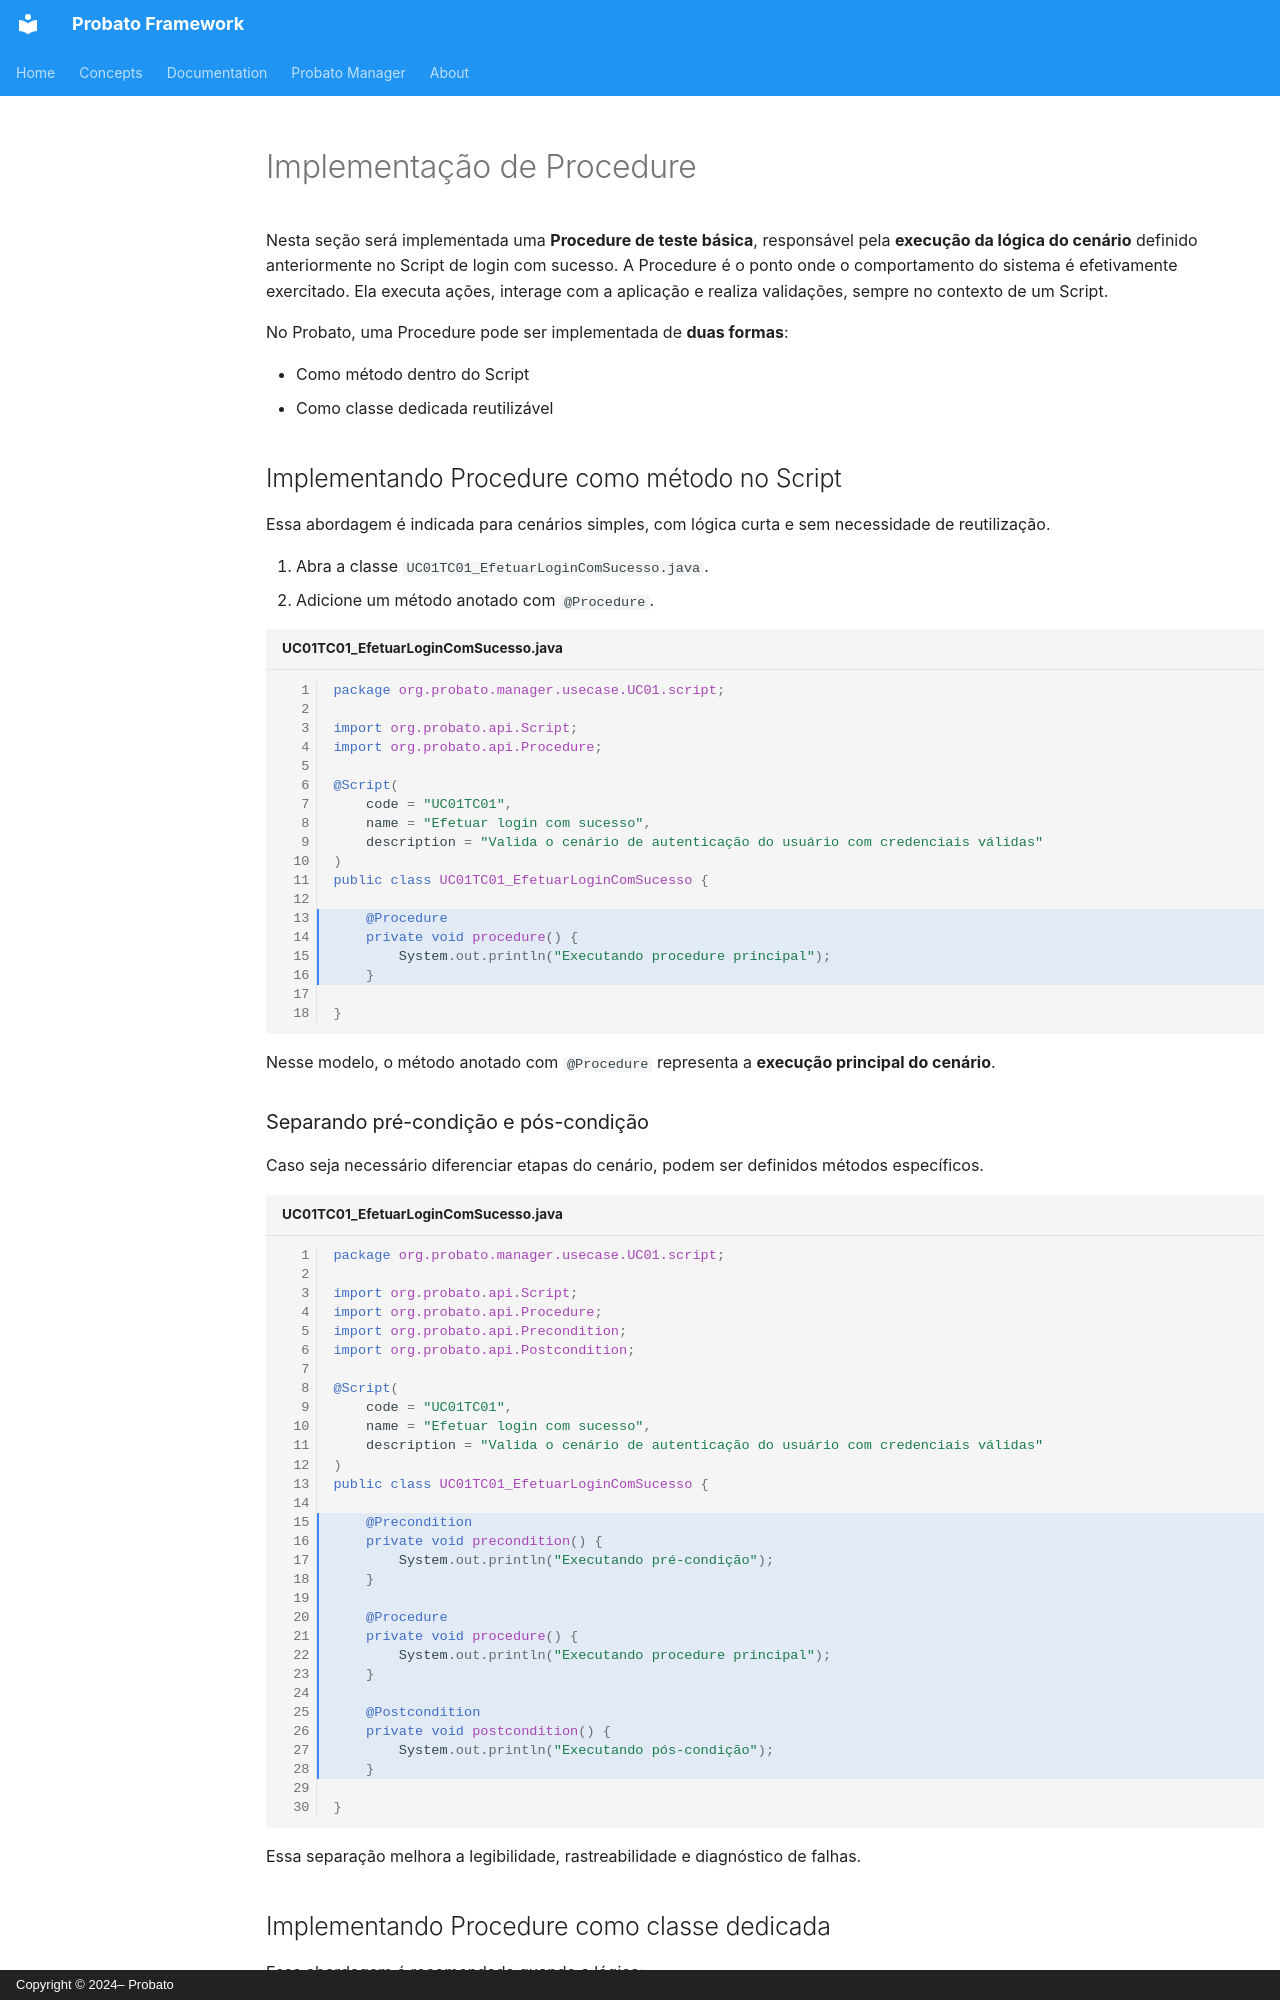

repository: probato-team/probato-documentation · page: documentation/procedure-implementation.pt-BR/index.html · generator: mkdocs · copyright: Copyright © 2024– Probato

# Implementação de Procedure

Nesta seção será implementada uma **Procedure de teste básica**, responsável pela **execução da lógica do cenário** definido anteriormente no Script de login com sucesso. A Procedure é o ponto onde o comportamento do sistema é efetivamente exercitado. Ela executa ações, interage com a aplicação e realiza validações, sempre no contexto de um Script.

No Probato, uma Procedure pode ser implementada de **duas formas**:

- Como método dentro do Script
- Como classe dedicada reutilizável

## Implementando Procedure como método no Script

Essa abordagem é indicada para cenários simples, com lógica curta e sem necessidade de reutilização.

1. Abra a classe `UC01TC01_EfetuarLoginComSucesso.java`.
2. Adicione um método anotado com `@Procedure`.

```java title="UC01TC01_EfetuarLoginComSucesso.java" linenums="1" hl_lines="13-16"
package org.probato.manager.usecase.UC01.script;

import org.probato.api.Script;
import org.probato.api.Procedure;

@Script(
    code = "UC01TC01",
    name = "Efetuar login com sucesso",
    description = "Valida o cenário de autenticação do usuário com credenciais válidas"
)
public class UC01TC01_EfetuarLoginComSucesso {

    @Procedure
    private void procedure() {
        System.out.println("Executando procedure principal");
    }

}
```

Nesse modelo, o método anotado com `@Procedure` representa a **execução principal do cenário**.
